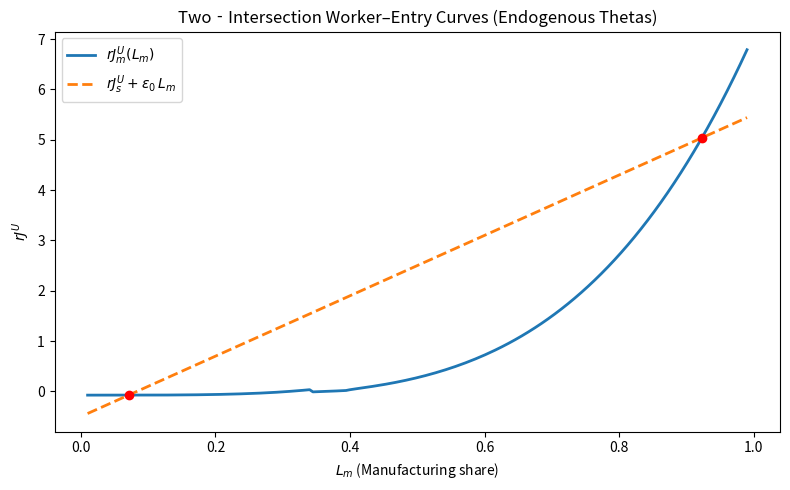
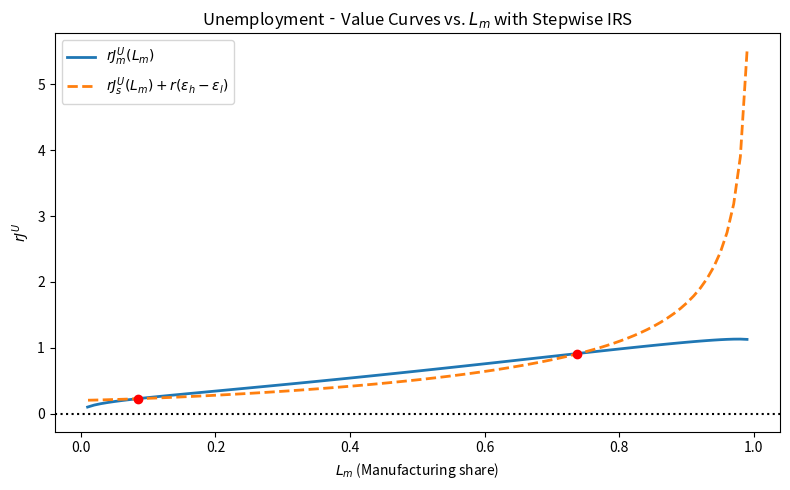
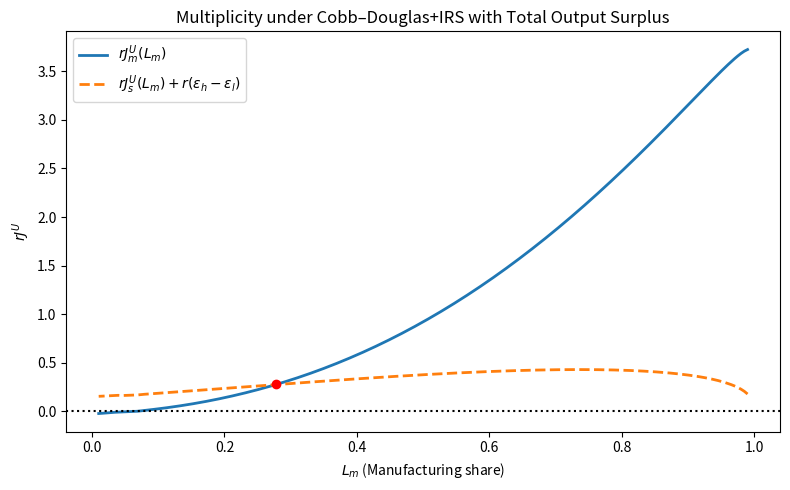

Generate these figures, in order, with matplotlib:
#!/usr/bin/env python3
"""
Combined script: Worker–Entry Curves under Following Scenarios

1) Endogenous thetas with strong IRS in manufacturing.
2) Endogenous prices with CES production + IRS.
3) Cobb-Douglas Production and Endogenous prices + IRS.

"""

import numpy as np
import matplotlib.pyplot as plt
from scipy.optimize import fsolve

# === Scenario 1: Worker Entry with Endogenous Thetas ===

# Parameters
beta      = 0.5     # bargaining weight
r         = 0.05    # discount rate
s         = 0.10    # separation rate
phi       = 4.0     # IRS exponent in manufacturing
alpha_match = 0.6   # matching elasticity
p_m       = 1.0     # manufacturing price
p_s       = 1.0     # service price
A_m       = 8.0     # manufacturing TFP
A_s       = 0.002   # service TFP
k_m       = 1.5     # vacancy cost in manufacturing
k_s       = 0.05    # vacancy cost in services
epsilon0  = 6.0     # slope shift for service curve
delta_s   = 0.5     # intercept shift for service curve

def q1(theta):
    """Matching function for scenario 1."""
    return max(theta, 1e-6)**(-alpha_match)

def rJ_v1(theta, Pi):
    """Value of a filled vacancy."""
    return ((1-beta)*q1(theta)*Pi) / (r + s + (1-beta)*q1(theta) + beta*theta*q1(theta))

def rJ_u1(theta, Pi, k):
    """Unemployment value for a match."""
    return (beta*theta*q1(theta)*(Pi - r*k)) / (r + s + beta*theta*q1(theta))

def Pi_m1(L_s, th):
    """Per-match profit in manufacturing."""
    fill = th * q1(th)
    E_m  = (fill / (s + fill)) * (1 - L_s)
    return p_m * A_m * E_m**phi

# 1) Solve for service tightness θ_s
theta_s    = fsolve(lambda th: rJ_v1(th, p_s*A_s) - r*k_s, 1.0)[0]
rJ_s_base  = rJ_u1(theta_s, p_s*A_s, k_s)

# 2) Sweep manufacturing share L_m and back out θ_m
L_m_1      = np.linspace(0.01, 0.99, 200)
L_s_1      = 1 - L_m_1
rJ_m_1     = np.empty_like(L_m_1)
th_guess1  = 1.0

for i, Ls in enumerate(L_s_1):
    def entry_m(th):
        return rJ_v1(th, Pi_m1(Ls, th)) - r*k_m
    th_star      = fsolve(entry_m, th_guess1)[0]
    th_guess1    = th_star
    rJ_m_1[i]    = rJ_u1(th_star, Pi_m1(Ls, th_star), k_m)

# 3) Build shifted service curve
rJ_s_1 = (rJ_s_base - delta_s) + epsilon0 * L_m_1

# 4) Plot intersections
plt.figure(figsize=(8,5))
plt.plot(L_m_1, rJ_m_1,   label=r'$rJ^U_m(L_m)$', lw=2)
plt.plot(L_m_1, rJ_s_1, '--',label=r'$rJ^U_s + \varepsilon_0\,L_m$', lw=2)
plt.xlabel(r'$L_m$ (Manufacturing share)')
plt.ylabel(r'$rJ^U$')
plt.title('Two‐Intersection Worker–Entry Curves (Endogenous Thetas)')
plt.legend()

diff1 = rJ_m_1 - rJ_s_1
for idx in np.where(np.sign(diff1[:-1]) != np.sign(diff1[1:]))[0]:
    xm = 0.5*(L_m_1[idx] + L_m_1[idx+1])
    ym = 0.5*(rJ_m_1[idx] + rJ_s_1[idx+1])
    plt.plot(xm, ym, 'ro')

plt.tight_layout()
plt.show()


# === Scenario 2: Worker's Entry with Endogenous Prices ===

# Parameters
alpha      = 0.5     # CES share
rho        = 0.5     # CES elasticity
A_m        = 5.0     # manufacturing TFP
A_s        = 1.0     # service TFP
phi_IRS    = 1.5     # IRS exponent in manufacturing

# Reuse r, s from above
m_match    = 1.0     # matching scale
eta        = 0.5     # matching elasticity exponent
beta       = 0.5     # bargaining weight
k_m        = 1.0     # vacancy cost in manufacturing
k_s        = 0.60    # vacancy cost in services
epsilon_h  = 0.20    # high‐skill education cost
epsilon_l  = 0.10    # low‐skill education cost
edu_diff   = r * (epsilon_h - epsilon_l)

def q2(theta):
    """Matching function for scenario 2."""
    return m_match * theta**(eta - 1.0)

def free_entry(vars, L_s):
    """Free‐entry conditions for θ_m and θ_s."""
    th_m, th_s = vars
    fill_m = th_m * q2(th_m)
    fill_s = th_s * q2(th_s)
    u_m    = s / (s + fill_m)
    u_s    = s / (s + fill_s)
    L_m    = 1 - L_s

    # Employment and output
    E_m = (1-u_m)*L_m
    E_s = (1-u_s)*L_s
    Y_m = A_m * E_m**(1 + phi_IRS)
    Y_s = A_s * E_s
    Y   = (alpha*Y_m**rho + (1-alpha)*Y_s**rho)**(1/rho)

    # Endogenous prices
    p_m_fe = alpha   * Y_m**(rho-1) * Y**(1-rho)
    p_s_fe = (1-alpha) * Y_s**(rho-1) * Y**(1-rho)

    # Match‐profits
    Pi_m = p_m_fe * A_m * E_m**phi_IRS
    Pi_s = p_s_fe * A_s

    # Free‐entry equations
    eq_m = ((1-beta)*q2(th_m)*Pi_m) / (r + s + (1-beta)*q2(th_m) + beta*th_m*q2(th_m)) - r*k_m
    eq_s = ((1-beta)*q2(th_s)*Pi_s) / (r + s + (1-beta)*q2(th_s) + beta*th_s*q2(th_s)) - r*k_s

    return [eq_m, eq_s]

# 1) Sweep L_s, solve for thetas, compute rJ^U
L_s_grid   = np.linspace(0.01, 0.99, 100)
rJ_m_vals  = np.empty_like(L_s_grid)
rJ_s_vals  = np.empty_like(L_s_grid)
guess      = np.array([1.0, 1.0])

for i, Ls in enumerate(L_s_grid):
    th_m, th_s           = fsolve(free_entry, guess, args=(Ls,))
    guess                = [th_m, th_s]
    tau_m                = th_m * q2(th_m)
    tau_s                = th_s * q2(th_s)
    u_m                  = s / (s + tau_m)
    u_s                  = s / (s + tau_s)
    L_m                  = 1 - Ls
    E_m                  = (1-u_m)*L_m
    E_s                  = (1-u_s)*Ls
    Y_m                  = A_m * E_m**(1 + phi_IRS)
    Y_s                  = A_s * E_s
    Y                    = (alpha*Y_m**rho + (1-alpha)*Y_s**rho)**(1/rho)
    p_m_val              = alpha   * Y_m**(rho-1) * Y**(1-rho)
    p_s_val              = (1-alpha) * Y_s**(rho-1) * Y**(1-rho)
    Pi_m                 = p_m_val * A_m * E_m**phi_IRS
    Pi_s                 = p_s_val * A_s

    # Unemployment‐value
    rJ_m_vals[i] = (beta * tau_m * (Pi_m - r*k_m)) / (r + s + beta*tau_m)
    rJ_s_vals[i] = (beta * tau_s * (Pi_s - r*k_s)) / (r + s + beta*tau_s) + edu_diff

# 2) Plot and mark intersections
L_m_grid = 1 - L_s_grid
plt.figure(figsize=(8,5))
plt.plot(L_m_grid, rJ_m_vals, lw=2, label=r'$rJ^U_m(L_m)$')
plt.plot(L_m_grid, rJ_s_vals, '--', lw=2,
         label=r'$rJ^U_s(L_m) + r(\epsilon_h-\epsilon_l)$')
plt.axhline(0, color='k', ls=':')

diff2 = rJ_m_vals - rJ_s_vals
for idx in np.where(np.sign(diff2[:-1]) != np.sign(diff2[1:]))[0]:
    xm = 0.5*(L_m_grid[idx] + L_m_grid[idx+1])
    ym = 0.5*(rJ_m_vals[idx] + rJ_s_vals[idx+1])
    plt.plot(xm, ym, 'ro')

plt.xlabel(r'$L_m$ (Manufacturing share)')
plt.ylabel(r'$rJ^U$')
plt.title('Unemployment‐Value Curves vs. $L_m$ with Stepwise IRS')
plt.legend()
plt.tight_layout()
plt.show()


# === Scenario 3: Cobb-Douglas Production Function ===

# 1. Parameters

alpha, rho    = 0.5, 0.5      
A_m, A_s      = 20.0, 1.0     
phi_IRS       = 3.0           

r, s          = 0.05, 0.10    
m_match, eta  = 1.0, 0.5      
beta, z       = 0.5, 0.10     

k_m, k_s      = 0.5, 0.6      

epsilon_h, epsilon_l = 10.0, 0.0
edu_coeff    = r * (epsilon_h - epsilon_l)

γm, γs = 0.6, 0.6

def q(theta):
    return m_match * np.maximum(theta,1e-6)**(eta - 1.0)

def free_entry(vars, L_s):
    th_m, th_s = vars
    # Beveridge fill rates
    fill_m = th_m * q(th_m)
    fill_s = th_s * q(th_s)
    u_m = s / (s + fill_m)
    u_s = s / (s + fill_s)
    L_m = 1 - L_s

    # outputs with IRS + Cobb–Douglas capital
    E_m = (1-u_m)*L_m
    E_s = (1-u_s)*L_s
    # note IRS exponent in E_m
    Y_m = A_m * (E_m**(1+phi_IRS))**γm * (k_m**(1-γm))
    Y_s = A_s * (E_s**γs)           * (k_s**(1-γs))

    # aggregate CES output & prices
    Y   = (alpha*Y_m**rho + (1-alpha)*Y_s**rho)**(1/rho)
    p_m = alpha   * Y_m**(rho-1) * Y**(1-rho)
    p_s = (1-alpha)*Y_s**(rho-1) * Y**(1-rho)

    # —— ⟵ HERE’S THE CHANGE ⟶——
    # use total output value as match surplus
    Pi_m = p_m * Y_m
    Pi_s = p_s * Y_s

    # free‐entry zero‐profit: (1-β)qΠ/(r+s+…) = r k
    fe_m = ((1-beta)*q(th_m)*Pi_m) / (r + s + (1-beta)*q(th_m) + beta*th_m*q(th_m)) \
           - r*k_m
    fe_s = ((1-beta)*q(th_s)*Pi_s) / (r + s + (1-beta)*q(th_s) + beta*th_s*q(th_s)) \
           - r*k_s

    return [fe_m, fe_s]

# 2. Sweep L_s, solve thetas, compute rJ^U’s 
L_s_grid = np.linspace(0.01, 0.99, 200)
rJ_m_vals = np.empty_like(L_s_grid)
rJ_s_vals = np.empty_like(L_s_grid)

guess = np.array([1.0, 1.0])
for i, Ls in enumerate(L_s_grid):
    th_m, th_s = fsolve(free_entry, guess, args=(Ls,), xtol=1e-8)
    guess = [th_m, th_s]

    tau_m = th_m * q(th_m)
    tau_s = th_s * q(th_s)
    u_m = s / (s+tau_m)
    u_s = s / (s+tau_s)
    L_m = 1 - Ls

    # recompute outputs & prices
    E_m = (1-u_m)*L_m
    E_s = (1-u_s)*Ls
    Y_m = A_m * (E_m**(1+phi_IRS))**γm * (k_m**(1-γm))
    Y_s = A_s * (E_s**γs)           * (k_s**(1-γs))
    Y   = (alpha*Y_m**rho + (1-alpha)*Y_s**rho)**(1/rho)
    p_m = alpha   * Y_m**(rho-1) * Y**(1-rho)
    p_s = (1-alpha)*Y_s**(rho-1) * Y**(1-rho)

    # new match surplus for rJ^U:
    Pi_m = p_m * Y_m
    Pi_s = p_s * Y_s

    # unemployment‐value now uses total output surplus
    rJ_m_vals[i] = beta * tau_m * (Pi_m - r*k_m) / (r + s + beta*tau_m)
    rJ_s_vals[i] = beta * tau_s * (Pi_s - r*k_s) / (r + s + beta*tau_s) \
                   + edu_diff

# 3. Plot & highlight intersections
L_m_grid = 1 - L_s_grid
plt.figure(figsize=(8,5))
plt.plot(L_m_grid, rJ_m_vals,   lw=2, label=r'$rJ^U_m(L_m)$')
plt.plot(L_m_grid, rJ_s_vals, '--',lw=2,
         label=r'$rJ^U_s(L_m)+r(\epsilon_h-\epsilon_l)$')
plt.axhline(0, color='k', ls=':')

diff = rJ_m_vals - rJ_s_vals
for idx in np.where(np.sign(diff[:-1])!=np.sign(diff[1:]))[0]:
    xm = 0.5*(L_m_grid[idx]+L_m_grid[idx+1])
    ym = 0.5*(rJ_m_vals[idx]+rJ_s_vals[idx+1])
    plt.plot(xm, ym, 'ro', ms=6)

plt.xlabel(r'$L_m$ (Manufacturing share)')
plt.ylabel(r'$rJ^U$')
plt.title('Multiplicity under Cobb–Douglas+IRS with Total Output Surplus')
plt.legend()
plt.tight_layout()
plt.show()